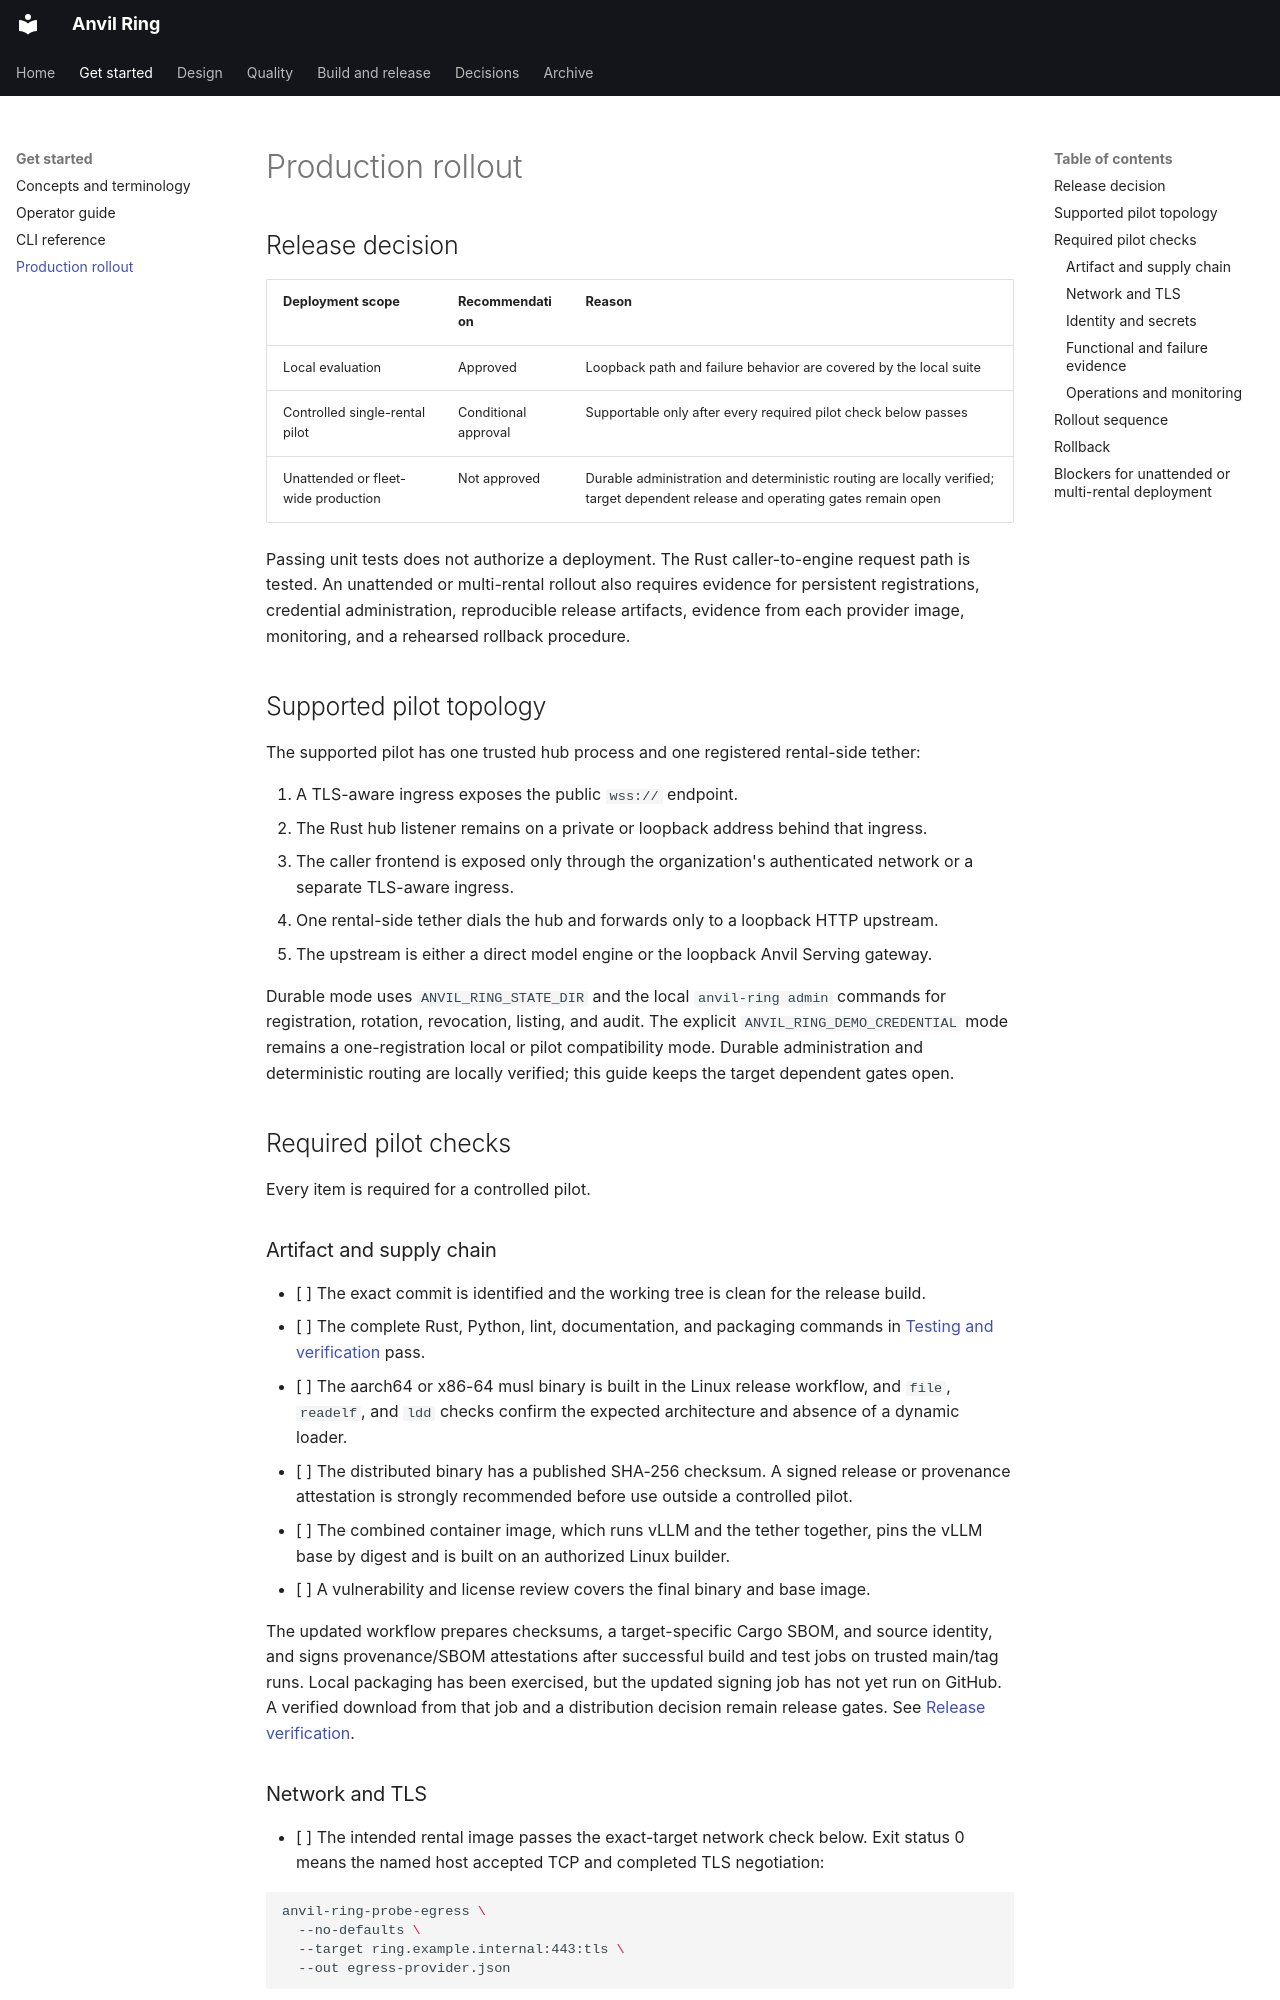

repository: fakoli/anvil-ring · page: production-rollout/index.html · generator: mkdocs

# Production rollout

## Release decision

| Deployment scope | Recommendation | Reason |
|---|---|---|
| Local evaluation | Approved | Loopback path and failure behavior are covered by the local suite |
| Controlled single-rental pilot | Conditional approval | Supportable only after every required pilot check below passes |
| Unattended or fleet-wide production | Not approved | Durable administration and deterministic routing are locally verified; target dependent release and operating gates remain open |

Passing unit tests does not authorize a deployment.
The Rust caller-to-engine request path is tested. An unattended or multi-rental
rollout also requires evidence for persistent registrations, credential administration,
reproducible release artifacts, evidence from each provider image, monitoring,
and a rehearsed rollback procedure.

## Supported pilot topology

The supported pilot has one trusted hub process and one registered rental-side
tether:

1. A TLS-aware ingress exposes the public `wss://` endpoint.
2. The Rust hub listener remains on a private or loopback address behind that
   ingress.
3. The caller frontend is exposed only through the organization's authenticated
   network or a separate TLS-aware ingress.
4. One rental-side tether dials the hub and forwards only to a loopback HTTP
   upstream.
5. The upstream is either a direct model engine or the loopback Anvil Serving
   gateway.

Durable mode uses `ANVIL_RING_STATE_DIR` and the local `anvil-ring admin`
commands for registration, rotation, revocation, listing, and audit. The
explicit `ANVIL_RING_DEMO_CREDENTIAL` mode remains a one-registration local or
pilot compatibility mode. Durable administration and deterministic routing are
locally verified; this guide keeps the target dependent gates open.

## Required pilot checks

Every item is required for a controlled pilot.

### Artifact and supply chain

- [ ] The exact commit is identified and the working tree is clean for the
  release build.
- [ ] The complete Rust, Python, lint, documentation, and packaging commands in
  [Testing and verification](testing.md) pass.
- [ ] The aarch64 or x86-64 musl binary is built in the Linux release workflow,
  and `file`, `readelf`, and `ldd` checks confirm the expected architecture and
  absence of a dynamic loader.
- [ ] The distributed binary has a published SHA-256 checksum. A signed release
  or provenance attestation is strongly recommended before use outside a
  controlled pilot.
- [ ] The combined container image, which runs vLLM and the tether together,
  pins the vLLM base by digest and is built on an authorized Linux builder.
- [ ] A vulnerability and license review covers the final binary and base image.

The updated workflow prepares checksums, a target-specific Cargo SBOM, and
source identity, and signs provenance/SBOM attestations after successful build
and test jobs on trusted main/tag runs. Local packaging has been exercised, but
the updated signing job has not yet run on GitHub. A verified download from that
job and a distribution decision remain release gates. See
[Release verification](release-verification.md).
